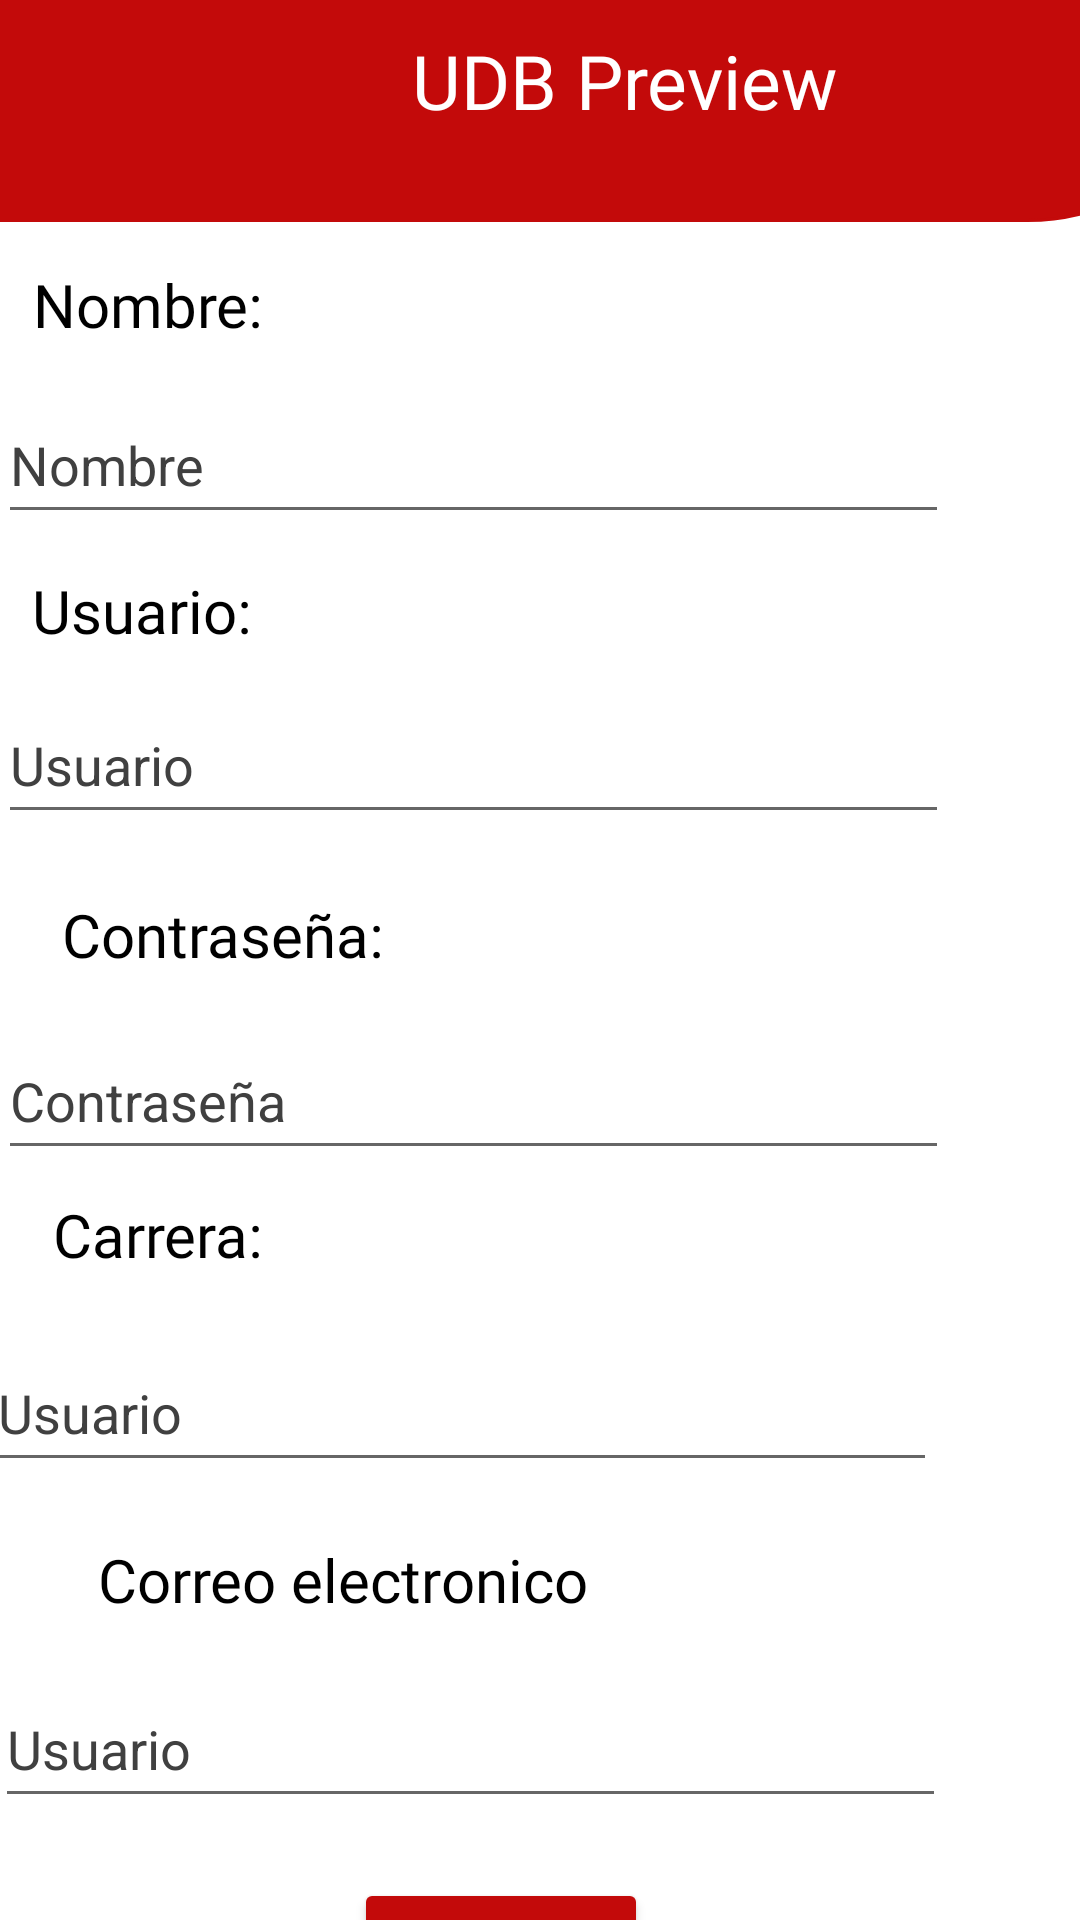

Layout XML and referenced resources for this Android screen:
<!-- AndroidManifest.xml: application theme Theme.ParcialTAM -->
<!-- res/layout/activity_register.xml -->
<?xml version="1.0" encoding="utf-8"?>
<androidx.constraintlayout.widget.ConstraintLayout xmlns:android="http://schemas.android.com/apk/res/android"
    xmlns:app="http://schemas.android.com/apk/res-auto"
    xmlns:tools="http://schemas.android.com/tools"
    android:layout_width="match_parent"
    android:layout_height="match_parent"
    tools:context=".Register">

    <EditText
        android:id="@+id/editTextTextPersonName11"
        android:layout_width="317dp"
        android:layout_height="49dp"
        android:layout_marginTop="17dp"
        android:layout_marginEnd="45dp"
        android:ems="10"
        android:hint="Usuario"
        android:inputType="textPersonName"
        android:minHeight="48dp"
        android:textColor="#000000"
        android:textColorHint="#404040"
        app:layout_constraintEnd_toEndOf="parent"
        app:layout_constraintTop_toBottomOf="@+id/name6" />

    <EditText
        android:id="@+id/editTextTextPersonName10"
        android:layout_width="317dp"
        android:layout_height="49dp"
        android:layout_marginTop="20dp"
        android:layout_marginEnd="48dp"
        android:ems="10"
        android:hint="Usuario"
        android:inputType="textPersonName"
        android:minHeight="48dp"
        android:textColor="#000000"
        android:textColorHint="#404040"
        app:layout_constraintEnd_toEndOf="parent"
        app:layout_constraintTop_toBottomOf="@+id/name5" />

    <EditText
        android:id="@+id/editTextTextPersonName8"
        android:layout_width="317dp"
        android:layout_height="49dp"
        android:layout_marginTop="12dp"
        android:layout_marginEnd="44dp"
        android:ems="10"
        android:hint="Usuario"
        android:inputType="textPersonName"
        android:minHeight="48dp"
        android:textColor="#000000"
        android:textColorHint="#404040"
        app:layout_constraintEnd_toEndOf="parent"
        app:layout_constraintTop_toBottomOf="@+id/name3" />

    <TextView
        android:id="@+id/name6"
        android:layout_width="wrap_content"
        android:layout_height="wrap_content"
        android:layout_marginTop="68dp"
        android:layout_marginEnd="164dp"
        android:fontFamily="@font/arvo_bold"
        android:text="Correo electronico"
        android:textColor="#000000"
        android:textSize="20sp"
        app:layout_constraintEnd_toEndOf="parent"
        app:layout_constraintTop_toTopOf="@+id/editTextTextPersonName10" />

    <TextView
        android:id="@+id/name5"
        android:layout_width="wrap_content"
        android:layout_height="wrap_content"
        android:layout_marginTop="8dp"
        android:layout_marginEnd="272dp"
        android:fontFamily="@font/arvo_bold"
        android:text="Carrera:"
        android:textColor="#000000"
        android:textSize="20sp"
        app:layout_constraintEnd_toEndOf="parent"
        app:layout_constraintTop_toBottomOf="@+id/editTextTextPersonName9" />

    <TextView
        android:id="@+id/name4"
        android:layout_width="wrap_content"
        android:layout_height="wrap_content"
        android:layout_marginTop="20dp"
        android:layout_marginEnd="232dp"
        android:fontFamily="@font/arvo_bold"
        android:text="Contraseña:"
        android:textColor="#000000"
        android:textSize="20sp"
        app:layout_constraintEnd_toEndOf="parent"
        app:layout_constraintTop_toBottomOf="@+id/editTextTextPersonName8" />

    <Button
        android:id="@+id/btn_volver"
        style="attr/materialButtonOutlinedStyle"
        android:layout_width="wrap_content"
        android:layout_height="wrap_content"
        android:layout_marginTop="12dp"

        android:layout_marginEnd="160dp"
        android:backgroundTint="@color/white"
        android:text="Volver"
        android:textColor="@color/blue"
        app:layout_constraintEnd_toEndOf="parent"
        app:layout_constraintTop_toBottomOf="@+id/btn_registrar" />

    <TextView
        android:id="@+id/name3"
        android:layout_width="wrap_content"
        android:layout_height="wrap_content"
        android:layout_marginTop="12dp"
        android:layout_marginEnd="276dp"
        android:fontFamily="@font/arvo_bold"
        android:text="Usuario:"
        android:textColor="#000000"
        android:textSize="20sp"
        app:layout_constraintEnd_toEndOf="parent"
        app:layout_constraintTop_toBottomOf="@+id/editTextTextPersonName4" />

    <TextView
        android:id="@+id/title2"
        android:layout_width="416dp"
        android:layout_height="74dp"
        android:background="@drawable/banner_right"
        android:backgroundTint="@color/red"
        android:fontFamily="@font/arvo_bold"
        android:text="UDB Preview"
        android:textAlignment="center"
        android:textColor="@color/white"
        android:textSize="25sp"
        app:layout_constraintBottom_toBottomOf="parent"
        app:layout_constraintEnd_toEndOf="parent"
        app:layout_constraintHorizontal_bias="0.0"
        app:layout_constraintStart_toStartOf="parent"
        app:layout_constraintTop_toTopOf="parent"
        app:layout_constraintVertical_bias="0.0"

        />

    <EditText
        android:id="@+id/editTextTextPersonName4"
        android:layout_width="317dp"
        android:layout_height="49dp"
        android:layout_marginTop="14dp"
        android:layout_marginEnd="44dp"
        android:ems="10"
        android:hint="Nombre"
        android:inputType="textPersonName"
        android:minHeight="48dp"
        android:textColor="#000000"
        android:textColorHint="#404040"
        app:layout_constraintEnd_toEndOf="parent"
        app:layout_constraintTop_toBottomOf="@+id/name2" />

    <EditText
        android:id="@+id/editTextTextPersonName9"
        android:layout_width="317dp"
        android:layout_height="49dp"
        android:layout_marginTop="16dp"
        android:layout_marginEnd="44dp"
        android:ems="10"
        android:hint="Contraseña"
        android:inputType="textPersonName"
        android:minHeight="48dp"
        android:textColor="#000000"
        android:textColorHint="#404040"
        app:layout_constraintEnd_toEndOf="parent"
        app:layout_constraintTop_toBottomOf="@+id/name4" />

    <TextView
        android:id="@+id/name2"
        android:layout_width="wrap_content"
        android:layout_height="wrap_content"
        android:layout_marginTop="88dp"
        android:layout_marginEnd="272dp"
        android:fontFamily="@font/arvo_bold"
        android:text="Nombre:"
        android:textColor="#000000"
        android:textSize="20sp"
        app:layout_constraintEnd_toEndOf="parent"
        app:layout_constraintTop_toTopOf="parent" />

    <Button
        android:id="@+id/btn_registrar"
        style="attr/materialButtonOutlinedStyle"
        android:layout_width="wrap_content"
        android:layout_height="wrap_content"
        android:layout_marginTop="20dp"
        android:layout_marginEnd="144dp"

        android:backgroundTint="@color/red"

        android:text="Registrar"
        app:cornerRadius="20dp"
        app:layout_constraintEnd_toEndOf="parent"
        app:layout_constraintTop_toBottomOf="@+id/editTextTextPersonName11" />

</androidx.constraintlayout.widget.ConstraintLayout>
<!-- resources referenced by this layout -->
<resources>
  <color name="blue">#0018AF</color>
  <color name="red">#C30A0A</color>
  <color name="white">#FFFFFFFF</color>
  <!-- drawable banner_right (drawable) -->
  <?xml version="1.0" encoding="utf-8"?>
  <shape xmlns:android="http://schemas.android.com/apk/res/android" android:shape="rectangle">
      <stroke
          android:width="1sp"
          android:color="@color/white"
          />
      <padding
          android:bottom="10sp"
          android:left="10sp"
          android:right="10sp"
          android:top="10sp"/>
  
      <corners android:bottomRightRadius="250dp"/>
  
  
  
  </shape>
  <style name="Theme.ParcialTAM" parent="Theme.MaterialComponents.DayNight.DarkActionBar">
          
          <item name="colorPrimary">@color/purple_500</item>
          <item name="colorPrimaryVariant">@color/purple_700</item>
          <item name="colorOnPrimary">@color/white</item>
          
          <item name="colorSecondary">@color/teal_200</item>
          <item name="colorSecondaryVariant">@color/teal_700</item>
          <item name="colorOnSecondary">@color/black</item>
          
          <item name="android:statusBarColor">?attr/colorPrimaryVariant</item>
          
      </style>
  <color name="purple_500">#FF6200EE</color>
  <color name="purple_700">#FF3700B3</color>
  <color name="teal_200">#FF03DAC5</color>
  <color name="teal_700">#FF018786</color>
  <color name="black">#FF000000</color>
</resources>
